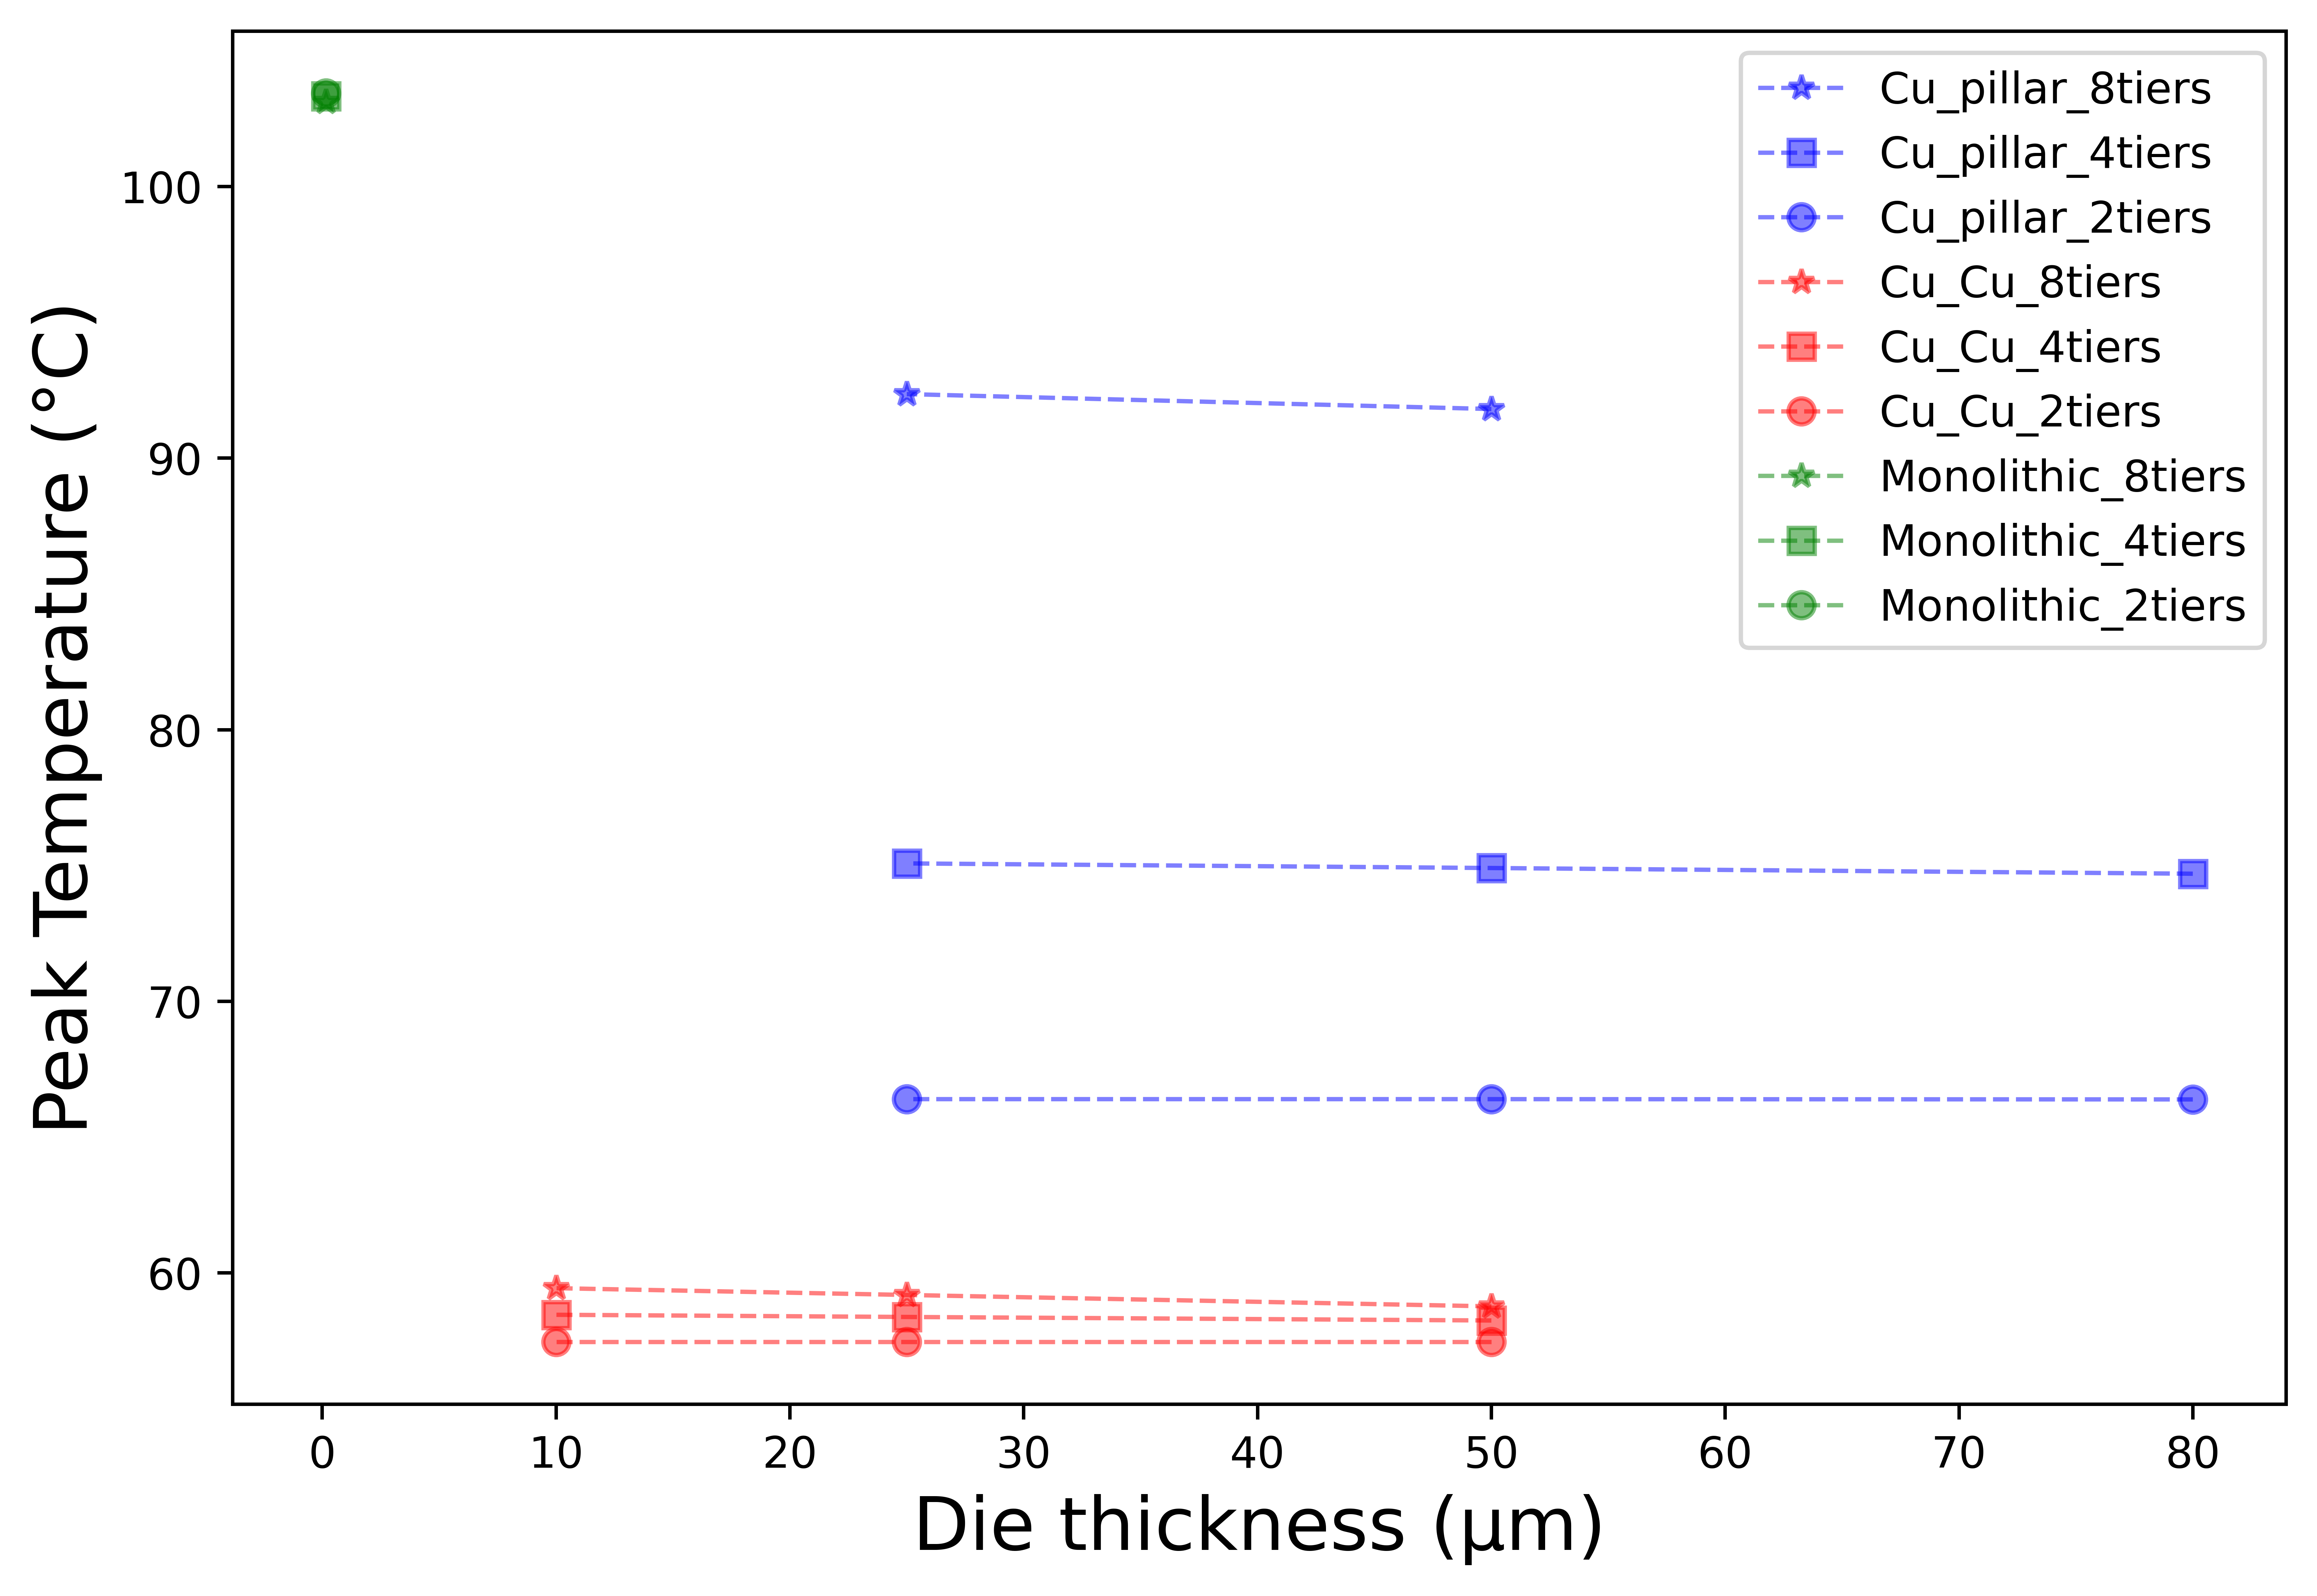

Source code (Python):
import matplotlib.pyplot as plt
import pandas as pd
import numpy as np

Cu_pillar_8tiers_thickness = [50, 25]
Cu_pillar_8tiers_temperature  = [91.81, 92.36]
Cu_pillar_thickness = [80, 50, 25]
Cu_pillar_4tiers_temperature  = [74.7, 74.91, 75.08]
Cu_pillar_2tiers_temperature  = [66.39, 66.4, 66.4]
Cu_Cu_thickness = [50, 25, 10]
Cu_Cu_8tiers_temperature  = [58.77, 59.19, 59.44]
Cu_Cu_4tiers_temperature  = [58.25, 58.38, 58.46]
Cu_Cu_2tiers_temperature  = [57.47, 57.47, 57.47]
Monolithic_thickness = [0.16]
Monolithic_8tiers_temperature  = [103.12]
Monolithic_4tiers_temperature  = [103.33]
Monolithic_2tiers_temperature  = [103.43]

fig, ax = plt.subplots(figsize=(7, 5), dpi=200)
fig.subplots_adjust(left=0.05, right=0.99, bottom=0.07, top=0.95)

plt.plot(Cu_pillar_8tiers_thickness, Cu_pillar_8tiers_temperature, 'b*--', alpha=0.5, linewidth=1, label='Cu_pillar_8tiers')
plt.plot(Cu_pillar_thickness, Cu_pillar_4tiers_temperature, 'bs--', alpha=0.5, linewidth=1, label='Cu_pillar_4tiers')
plt.plot(Cu_pillar_thickness, Cu_pillar_2tiers_temperature, 'bo--', alpha=0.5, linewidth=1, label='Cu_pillar_2tiers')

plt.plot(Cu_Cu_thickness, Cu_Cu_8tiers_temperature, 'r*--', alpha=0.5, linewidth=1, label='Cu_Cu_8tiers')
plt.plot(Cu_Cu_thickness, Cu_Cu_4tiers_temperature, 'rs--', alpha=0.5, linewidth=1, label='Cu_Cu_4tiers')
plt.plot(Cu_Cu_thickness, Cu_Cu_2tiers_temperature, 'ro--', alpha=0.5, linewidth=1, label='Cu_Cu_2tiers')

plt.plot(Monolithic_thickness, Monolithic_8tiers_temperature, 'g*--', alpha=0.5, linewidth=1, label='Monolithic_8tiers')
plt.plot(Monolithic_thickness, Monolithic_4tiers_temperature, 'gs--', alpha=0.5, linewidth=1, label='Monolithic_4tiers')
plt.plot(Monolithic_thickness, Monolithic_2tiers_temperature, 'go--', alpha=0.5, linewidth=1, label='Monolithic_2tiers')

# for a, b in zip(x_axis_data, y_axis_data1):
#     plt.text(a, b, str(b), ha='center', va='bottom', fontsize=8)  #  ha='center', va='top'
# for a, b1 in zip(x_axis_data, y_axis_data2):
#     plt.text(a, b1, str(b1), ha='center', va='bottom', fontsize=8)  
# for a, b2 in zip(x_axis_data, y_axis_data3):
#     plt.text(a, b2, str(b2), ha='center', va='bottom', fontsize=8)

fontdict1 = {"size": 17, "color": "k"}
ax.set_xlabel("Die thickness (µm)", fontdict=fontdict1)
ax.set_ylabel("Peak Temperature (°C)", fontdict=fontdict1)
plt.legend()
plt.savefig('plt_PowerB-sio2.png', dpi=900, bbox_inches='tight')